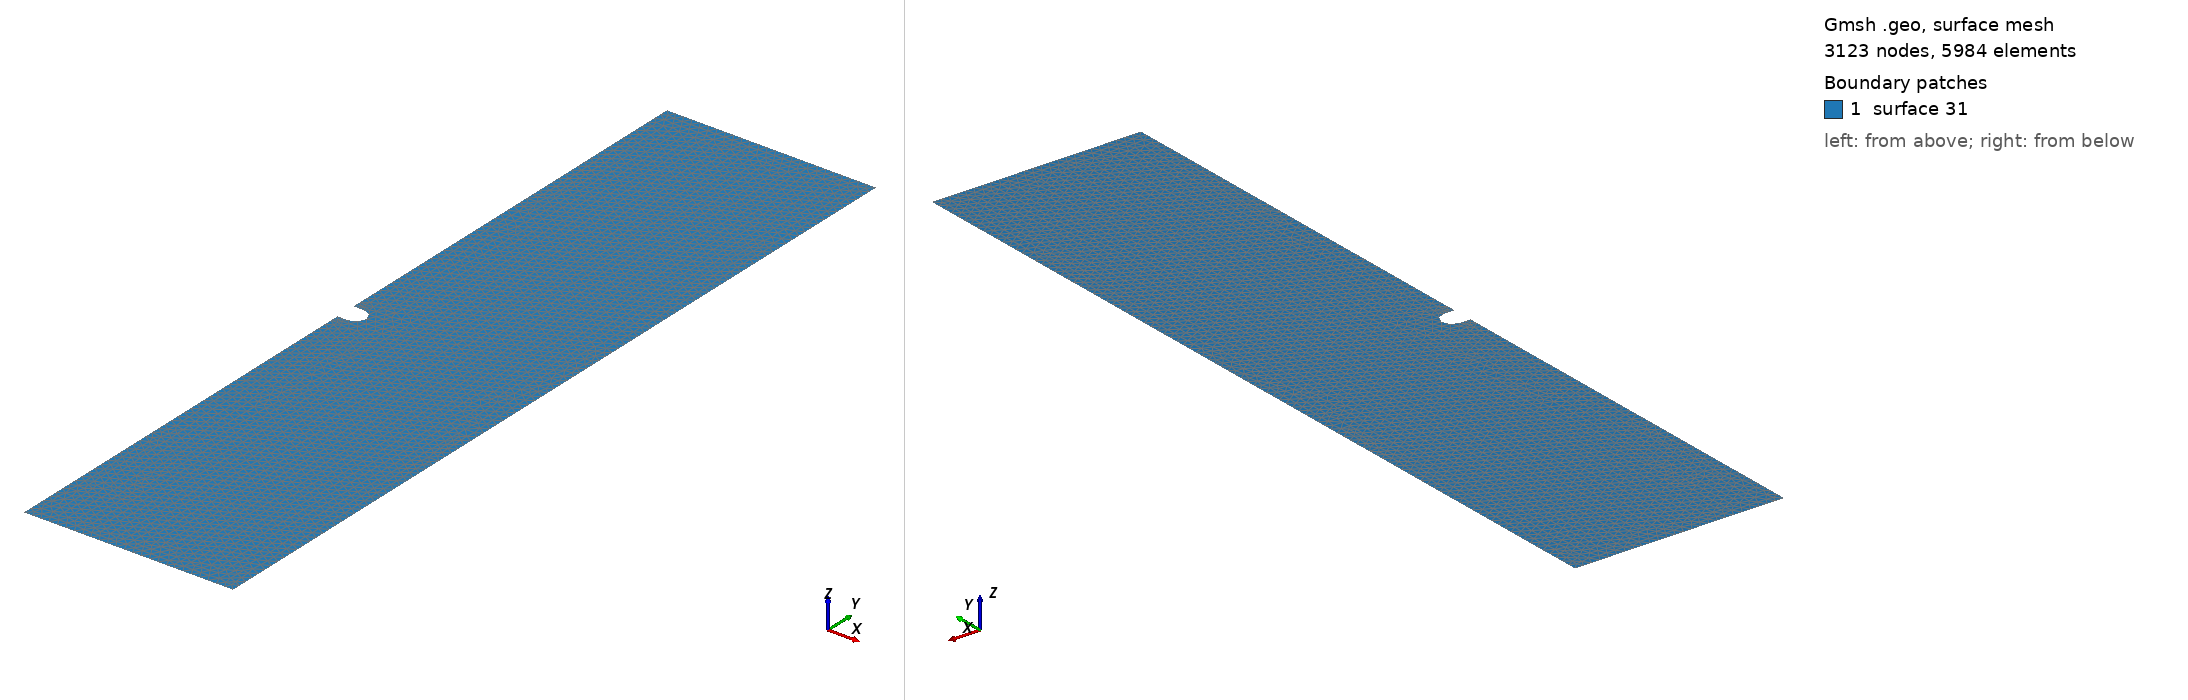

Gmsh geometry script, surface-meshed: 3123 nodes, 5984 surface elements. Boundary patches (legend numbers): 1 surface 31. Left view from above one corner, right view from below the opposite corner. The script declares no physical surfaces, so the legend lists its geometric surfaces. The drawing asked Gmsh for element sizes between 1% and 20% of the model's largest extent; the script's own settings can give other sizes.

=== two_dimensional_plane_strain_notched_crack_0.40_1.60_0.04_0.02_0.01.geo (drawn) ===

Mesh.Algorithm = 8;
coarse_mesh_elem_size = DefineNumber[ 0.01, Name "Parameters/coarse_mesh_elem_size" ];
x_notch_point = DefineNumber[ 0.04, Name "Parameters/x_notch_point" ];
r_notch = DefineNumber[ 0.02, Name "Parameters/r_notch" ];
L = DefineNumber[ 0.4, Name "Parameters/L"];
H = DefineNumber[ 1.6, Name "Parameters/H"];
Point(1) = {0, 0, 0, coarse_mesh_elem_size};
Point(2) = {x_notch_point-r_notch, 0, 0, coarse_mesh_elem_size};
Point(3) = {0, -r_notch, 0, coarse_mesh_elem_size};
Point(4) = {0, -H/2, 0, coarse_mesh_elem_size};
Point(5) = {L, -H/2, 0, coarse_mesh_elem_size};
Point(6) = {L, H/2, 0, coarse_mesh_elem_size};
Point(7) = {0, H/2, 0, coarse_mesh_elem_size};
Point(8) = {0, r_notch, 0, coarse_mesh_elem_size};
Point(9) = {x_notch_point-r_notch, r_notch, 0, coarse_mesh_elem_size};
Point(10) = {x_notch_point, 0, 0, coarse_mesh_elem_size};
Point(11) = {x_notch_point-r_notch, -r_notch, 0, coarse_mesh_elem_size};
Line(1) = {11, 3};
Line(2) = {3, 4};
Line(3) = {4, 5};
Line(4) = {5, 6};
Line(5) = {6, 7};
Line(6) = {7, 8};
Line(7) = {8, 9};
Circle(8) = {9, 2, 10};
Circle(9) = {10, 2, 11};
Curve Loop(21) = {1, 2, 3, 4, 5, 6, 7, 8, 9};
Plane Surface(31) = {21};
Mesh.MshFileVersion = 2.0;
